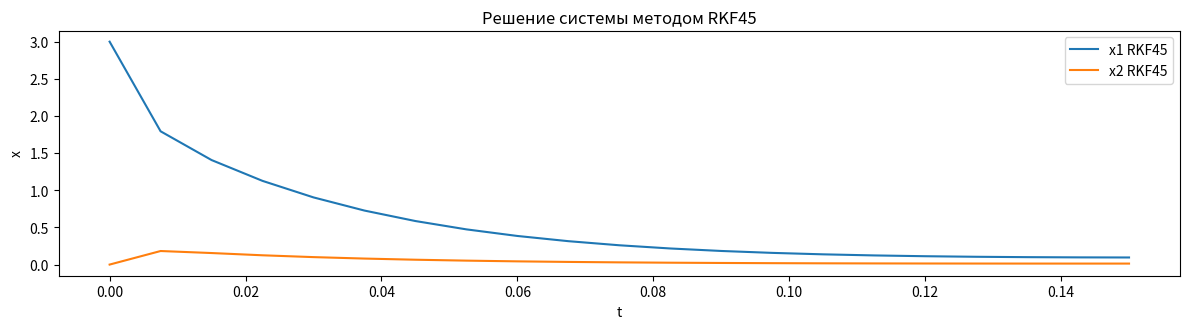
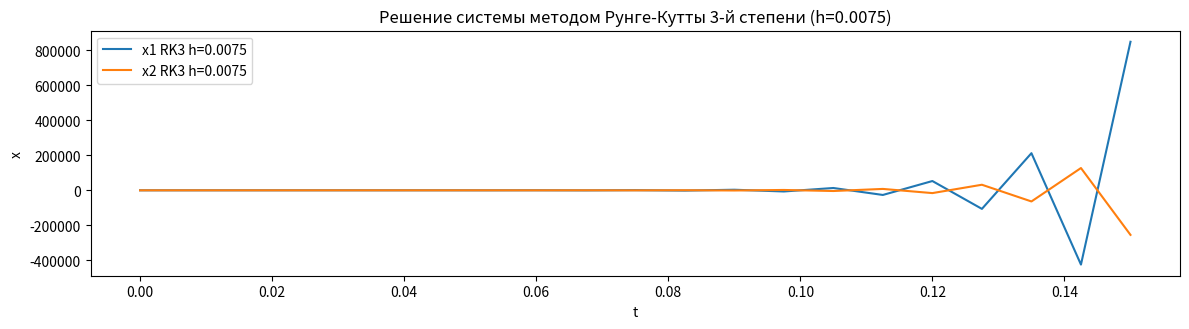
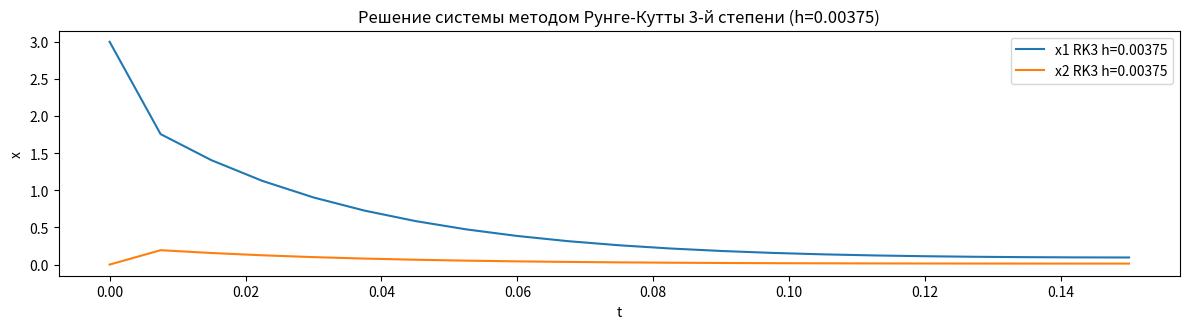

The script that saved these images, in order:
import numpy as np
from scipy.integrate import solve_ivp
import matplotlib.pyplot as plt
import pandas as pd

# Определение системы уравнений
def system(t, x):
    x1, x2 = x
    dx1dt = -130 * x1 + 900 * x2 + np.exp(-10 * t)
    dx2dt = 30 * x1 - 300 * x2 + np.log(1 + 100 * t**2)
    return [dx1dt, dx2dt]

# Начальные условия
x0 = [3, 0]  # x2(0) = -t, но при t=0, x2(0) = 0

# Шаг печати
h_print = 0.0075

# Временные точки для вывода результатов
t_eval = np.arange(0, 0.15 + h_print, h_print)

# Решение методом RKF45
sol_rkf45 = solve_ivp(system, [0, 0.15], x0, method='RK45', t_eval=t_eval, atol=1e-6, rtol=1e-6)

# Метод Рунге-Кутты 3-й степени
def runge_kutta_3rd_order(f, x0, t0, t_end, h):
    t = np.arange(t0, t_end + h, h)
    x = np.zeros((len(x0), len(t)))
    x[:, 0] = x0
    for i in range(1, len(t)):
        k1 = h * np.array(f(t[i-1], x[:, i-1]))
        k2 = h * np.array(f(t[i-1] + h/2, x[:, i-1] + k1/2))
        k3 = h * np.array(f(t[i-1] + 3*h/4, x[:, i-1] + 3*k2/4))
        x[:, i] = x[:, i-1] + (2*k1 + 3*k2 + 4*k3) / 9
    return t, x

# Шаги интегрирования
h_int_a = 0.0075
h_int_b = 0.00375  # Пример другого шага

# Решение методом Рунге-Кутты 3-й степени с шагом h_int_a
t_rk3_a, x_rk3_a = runge_kutta_3rd_order(system, x0, 0, 0.15, h_int_a)

# Решение методом Рунге-Кутты 3-й степени с шагом h_int_b
t_rk3_b, x_rk3_b = runge_kutta_3rd_order(system, x0, 0, 0.15, h_int_b)

# Интерполяция результатов для шага печати
x_rk3_a_interp = np.array([np.interp(t_eval, t_rk3_a, x_rk3_a[i, :]) for i in range(2)])
x_rk3_b_interp = np.array([np.interp(t_eval, t_rk3_b, x_rk3_b[i, :]) for i in range(2)])

# Создание таблиц с результатами
results_rkf45 = pd.DataFrame({
    't': t_eval,
    'x1_rkf45': sol_rkf45.y[0],
    'x2_rkf45': sol_rkf45.y[1]
})

results_rk3_a = pd.DataFrame({
    't': t_eval,
    'x1_rk3_a': x_rk3_a_interp[0],
    'x2_rk3_a': x_rk3_a_interp[1]
})

results_rk3_b = pd.DataFrame({
    't': t_eval,
    'x1_rk3_b': x_rk3_b_interp[0],
    'x2_rk3_b': x_rk3_b_interp[1]
})

# Вывод таблиц
print("Метод RKF45:")
print(results_rkf45)

print("\nМетод Рунге-Кутты 3-й степени (h=0.0075):")
print(results_rk3_a)

print("\nМетод Рунге-Кутты 3-й степени (h=0.00375):")
print(results_rk3_b)

# Построение графиков для RKF45
plt.figure(figsize=(12, 6))

plt.subplot(2, 1, 1)
plt.plot(t_eval, sol_rkf45.y[0], label='x1 RKF45')
plt.plot(t_eval, sol_rkf45.y[1], label='x2 RKF45')
plt.xlabel('t')
plt.ylabel('x')
plt.legend()
plt.title('Решение системы методом RKF45')

plt.tight_layout()
plt.show()

# Построение графиков для метода Рунге-Кутты 3-й степени при h=0.0075
plt.figure(figsize=(12, 6))

plt.subplot(2, 1, 1)
plt.plot(t_eval, x_rk3_a_interp[0], label='x1 RK3 h=0.0075')
plt.plot(t_eval, x_rk3_a_interp[1], label='x2 RK3 h=0.0075')
plt.xlabel('t')
plt.ylabel('x')
plt.legend()
plt.title('Решение системы методом Рунге-Кутты 3-й степени (h=0.0075)')
plt.tight_layout()
plt.show()

# Построение графиков для метода Рунге-Кутты 3-й степени при h=0.00375
plt.figure(figsize=(12, 6))

plt.subplot(2, 1, 1)
plt.plot(t_eval, x_rk3_b_interp[0], label='x1 RK3 h=0.00375')
plt.plot(t_eval, x_rk3_b_interp[1], label='x2 RK3 h=0.00375')
plt.xlabel('t')
plt.ylabel('x')
plt.legend()
plt.title('Решение системы методом Рунге-Кутты 3-й степени (h=0.00375)')

plt.tight_layout()
plt.show()
